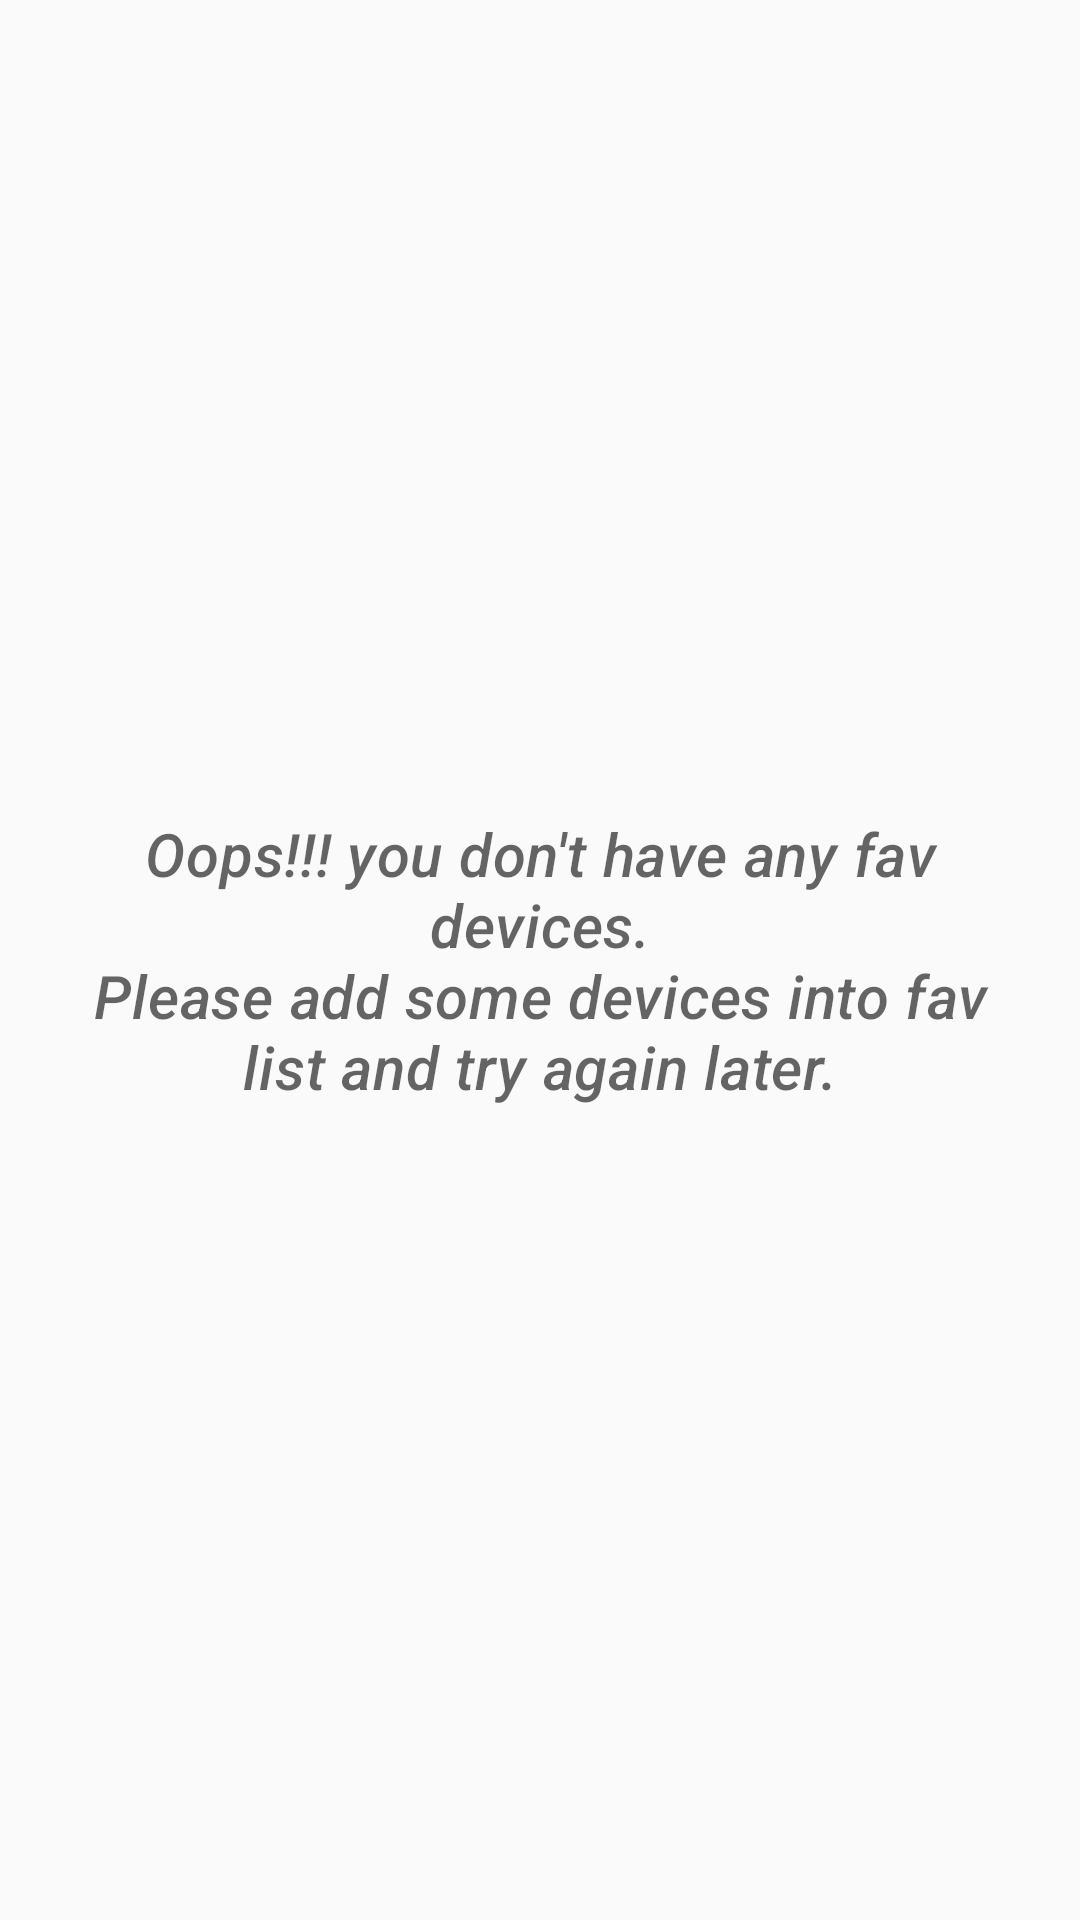

Android layout source for this screen:
<!-- AndroidManifest.xml: application theme Theme.1Valet -->
<!-- res/layout/fragment_fav_device.xml -->
<?xml version="1.0" encoding="utf-8"?>
<layout xmlns:android="http://schemas.android.com/apk/res/android"
    xmlns:app="http://schemas.android.com/apk/res-auto"
    xmlns:tools="http://schemas.android.com/tools"
    tools:context=".ui.fragments.DeviceListFragment">

    <androidx.constraintlayout.widget.ConstraintLayout
        android:layout_width="match_parent"
        android:layout_height="match_parent">

        <androidx.recyclerview.widget.RecyclerView
            android:id="@+id/rv_device_list"
            android:layout_width="@dimen/dimen_0dp"
            android:layout_height="@dimen/dimen_0dp"
            android:layout_marginTop="@dimen/dimen_10dp"
            android:visibility="gone"
            app:layout_constraintBottom_toBottomOf="parent"
            app:layout_constraintEnd_toEndOf="parent"
            app:layout_constraintStart_toStartOf="parent"
            app:layout_constraintTop_toTopOf="parent"
            tools:listitem="@layout/device_item_view" />

        <TextView
            android:id="@+id/tv_error_txt"
            style="@style/TextAppearance.MaterialComponents.Headline6"
            android:layout_width="@dimen/dimen_0dp"
            android:layout_height="@dimen/dimen_0dp"
            android:layout_margin="@dimen/dimen_20dp"
            android:gravity="center"
            android:text="@string/no_fav_device_txt"
            android:textColor="@color/black_light_1"
            android:textStyle="italic"
            app:layout_constraintBottom_toBottomOf="parent"
            app:layout_constraintEnd_toEndOf="parent"
            app:layout_constraintStart_toStartOf="parent"
            app:layout_constraintTop_toTopOf="parent" />

    </androidx.constraintlayout.widget.ConstraintLayout>

</layout>
<!-- res/layout/device_item_view.xml (included above) -->
<?xml version="1.0" encoding="utf-8"?>
<layout xmlns:android="http://schemas.android.com/apk/res/android"
    xmlns:app="http://schemas.android.com/apk/res-auto"
    xmlns:tools="http://schemas.android.com/tools">

    <data>

        <variable
            name="device"
            type="com.example.a1valet.data.models.Device" />
    </data>

    <androidx.cardview.widget.CardView
        android:layout_width="match_parent"
        android:layout_height="wrap_content"
        android:layout_margin="@dimen/dimen_6dp"
        android:clickable="true"
        android:elevation="@dimen/dimen_6dp"
        android:focusable="true"
        app:cardCornerRadius="@dimen/dimen_8dp"
        app:cardUseCompatPadding="true">

        <androidx.constraintlayout.widget.ConstraintLayout
            android:id="@+id/cl_parent"
            android:layout_width="match_parent"
            android:layout_height="match_parent"
            android:layout_margin="@dimen/dimen_10dp">

            <ImageView
                android:id="@+id/iv_device_image"
                android:layout_width="@dimen/dimen_100dp"
                android:layout_height="@dimen/dimen_100dp"
                android:importantForAccessibility="no"
                android:scaleType="fitXY"
                app:layout_constraintStart_toStartOf="parent"
                app:layout_constraintTop_toTopOf="parent"
                app:loadImage="@{device.imgURL}"
                tools:srcCompat="@tools:sample/avatars" />

            <TextView
                android:id="@+id/tv_title"
                style="@style/TextAppearance.MaterialComponents.Headline6"
                android:layout_width="@dimen/dimen_0dp"
                android:layout_height="wrap_content"
                android:layout_marginStart="@dimen/dimen_14dp"
                android:ellipsize="end"
                android:maxLines="1"
                android:text="@{device.title}"
                android:textColor="@color/black"
                android:textStyle="bold"
                app:layout_constraintEnd_toEndOf="parent"
                app:layout_constraintStart_toEndOf="@id/iv_device_image"
                app:layout_constraintTop_toTopOf="parent"
                tools:text="Title" />

            <TextView
                android:id="@+id/tv_description"
                style="@style/TextAppearance.AppCompat.Body2"
                android:layout_width="@dimen/dimen_0dp"
                android:layout_height="wrap_content"
                android:layout_marginTop="@dimen/dimen_6dp"
                android:ellipsize="end"
                android:maxLines="3"
                android:text="@{device.description}"
                android:textColor="@color/black_light_1"
                android:textStyle="italic"
                app:layout_constraintEnd_toEndOf="parent"
                app:layout_constraintStart_toStartOf="@id/tv_title"
                app:layout_constraintTop_toBottomOf="@id/tv_title"
                tools:text="This is demo description" />


        </androidx.constraintlayout.widget.ConstraintLayout>

    </androidx.cardview.widget.CardView>
</layout>
<!-- resources referenced by this layout -->
<resources>
  <color name="black">#FF000000</color>
  <color name="black_light_1">#99000000</color>
  <dimen name="dimen_0dp">0dp</dimen>
  <dimen name="dimen_100dp">100dp</dimen>
  <dimen name="dimen_10dp">10dp</dimen>
  <dimen name="dimen_14dp">14dp</dimen>
  <dimen name="dimen_20dp">20dp</dimen>
  <dimen name="dimen_6dp">6dp</dimen>
  <dimen name="dimen_8dp">8dp</dimen>
  <string name="no_fav_device_txt">Oops!!! you don\'t have any fav devices.\nPlease add some devices into fav list and try again later.</string>
  <style name="Theme.1Valet" parent="Theme.AppCompat.Light.NoActionBar">
          <item name="colorPrimary">@color/purple_500</item>
          <item name="colorPrimaryVariant">@color/purple_700</item>
          <item name="colorOnPrimary">@color/white</item>
          <item name="colorSecondary">@color/teal_200</item>
          <item name="colorSecondaryVariant">@color/teal_700</item>
          <item name="colorOnSecondary">@color/black</item>
          <item name="android:statusBarColor" tools:targetApi="l">
              ?attr/colorPrimaryVariant
          </item>
          <item name="toolbarStyle">@style/AppTheme.Toolbar</item>
          <item name="android:editTextColor">@android:color/white</item>
          <item name="android:textColorHint">@android:color/white</item>
      </style>
  <color name="purple_500">#FF6200EE</color>
  <color name="purple_700">#FF3700B3</color>
  <color name="white">#FFFFFFFF</color>
  <color name="teal_200">#FF03DAC5</color>
  <color name="teal_700">#FF018786</color>
  <style name="AppTheme.Toolbar" parent="Widget.MaterialComponents.Toolbar">
          <item name="titleTextColor">@android:color/white</item>
          <item name="android:textSize">18sp</item>
          <item name="android:gravity">center_vertical</item>
          <item name="colorControlNormal">@color/white</item>
      </style>
</resources>
